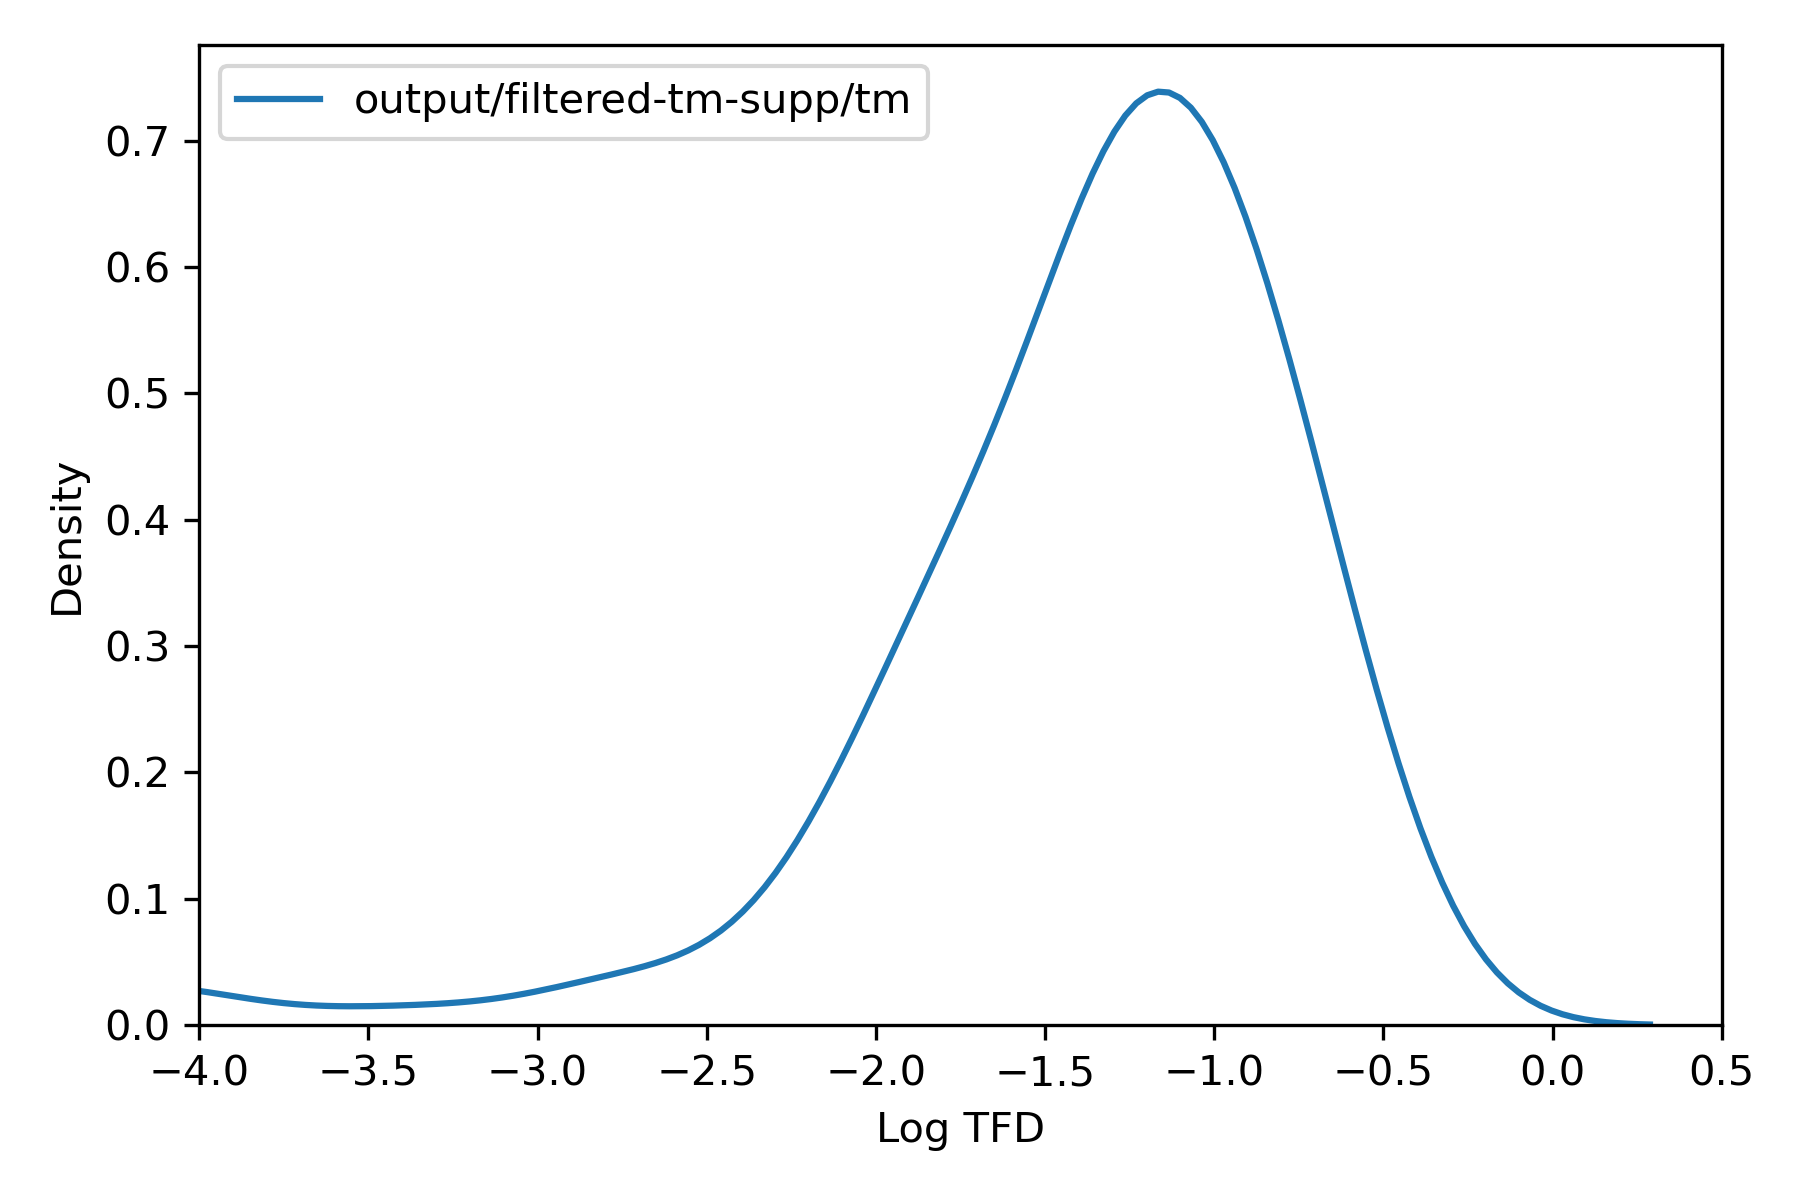

Values plotted in this chart, from the file beside it:
, tfd
137157668, 0.168
137157669, 0.1118
137157670, 0.1141
137157671, 0.06974
137157672, 0.1651
137157673, 0.1575
137157674, 0.06894
137157675, 0.1595
137157676, 0.06937
137157677, 0.1546
137157810, 0.02997
137157811, 0.01167
137157812, 0.01479
137157813, 0.01241
137157814, 0.02448
137157815, 0.02753
137157816, 0.01236
137157817, 0.02191
137157818, 0.03098
137157819, 0.01276
137157631, 0.05866
137157632, 0.05734
137157621, 0.01973
137157622, 0.01897
137157623, 0.02013
137157624, 0.01974
137157625, 0.001746
137157626, 0.00173
137157627, 0.001752
137157628, 0.01866
137157629, 0.001733
137157630, 0.00173
137149093, 0.08843
137149094, 0.09455
137149095, 0.08942
137149096, 0.08663
137149097, 0.09587
137149098, 0.0904
137149099, 0.09292
137149100, 0.09038
137149101, 0.08999
137149102, 0.09639
137157716, 0.06877
137157717, 0.07256
137157742, 0.06163
137157743, 0.06531
137157744, 0.06124
137157745, 0.06397
137157747, 0.06095
137157748, 0.06865
137157749, 0.03341
137157750, 0.06215
137157751, 0.06821
137157752, 0.244
137157869, 0.008135
137157870, 0.006971
137157871, 0.005498
137157872, 0.005076
137157873, 0.005513
137157874, 0.004958
... 306 more rows
